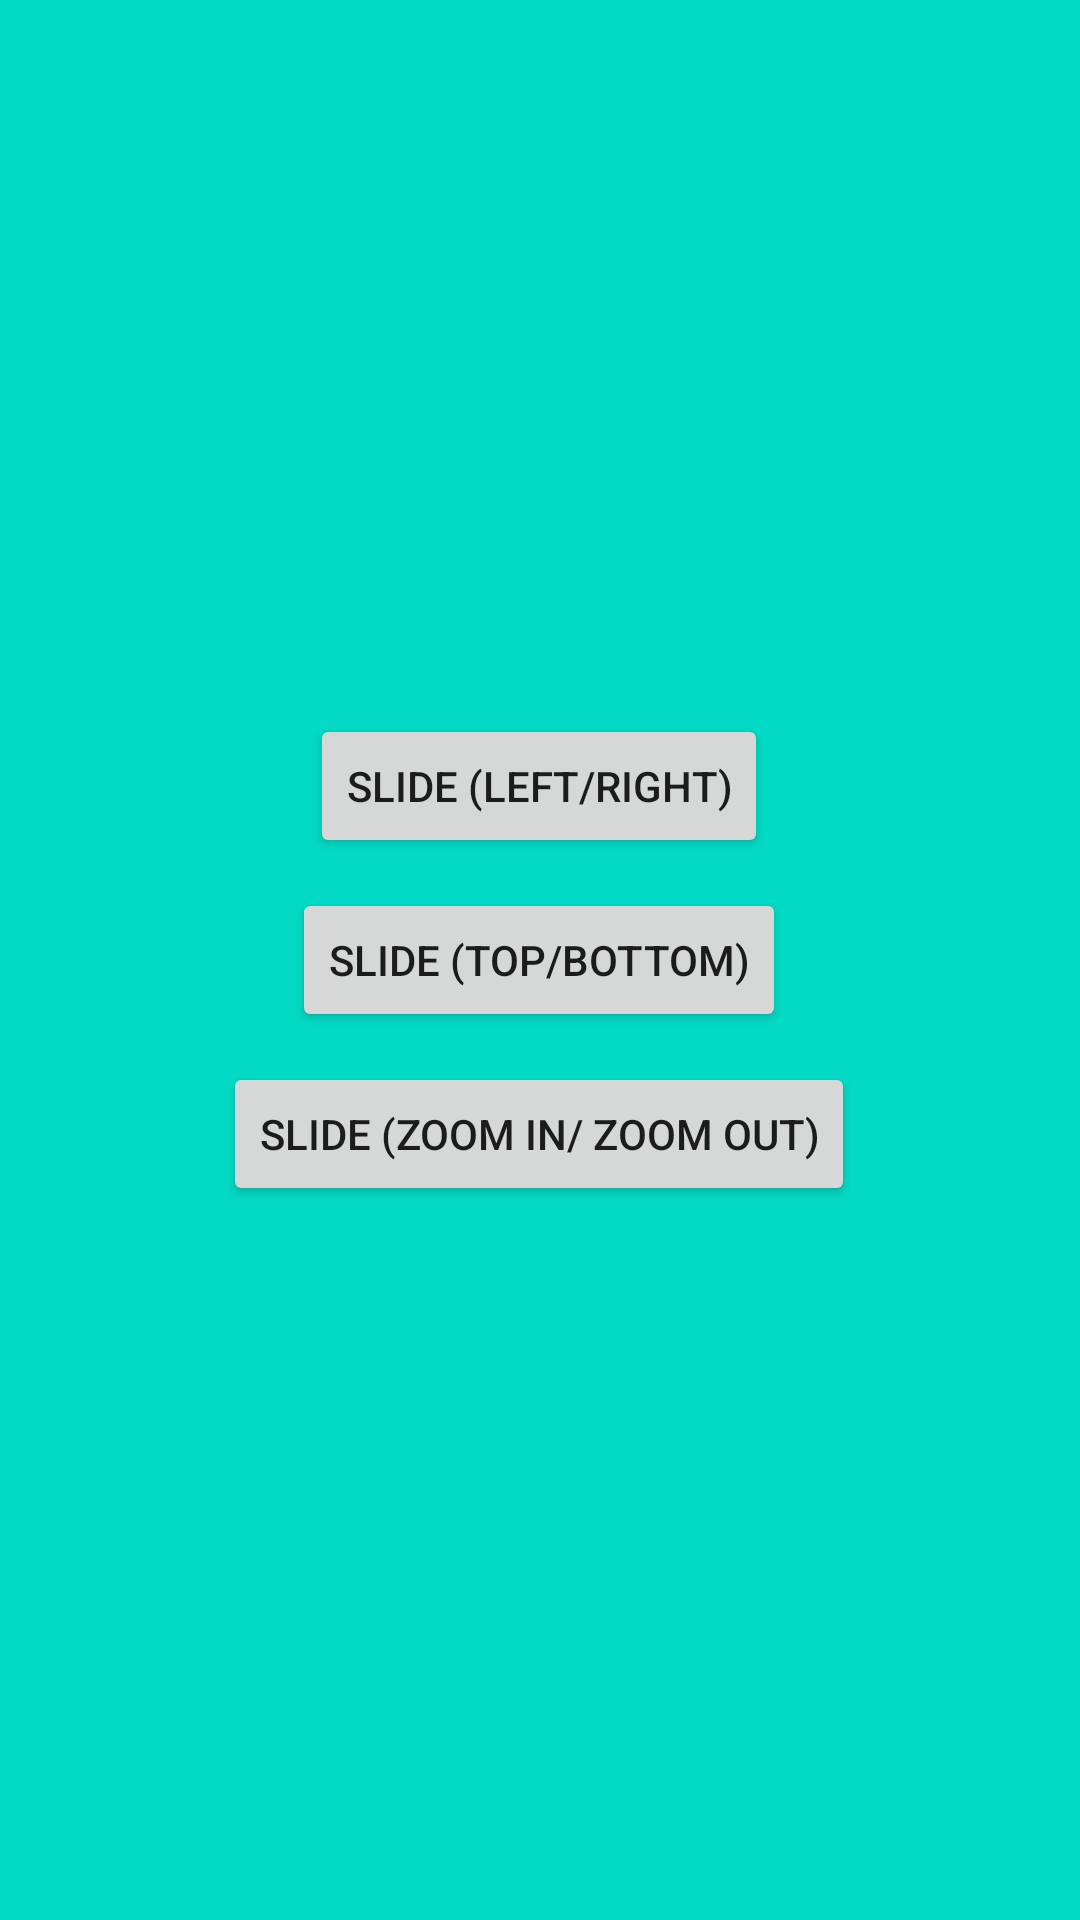

This screen was rendered from an Android layout file. Write that file and the resources it references.
<!-- AndroidManifest.xml: application theme Theme.Screen_Sliding_Animation -->
<!-- res/layout/activity1.xml -->
<?xml version="1.0" encoding="utf-8"?>
<androidx.constraintlayout.widget.ConstraintLayout xmlns:android="http://schemas.android.com/apk/res/android"
    xmlns:app="http://schemas.android.com/apk/res-auto"
    xmlns:tools="http://schemas.android.com/tools"
    android:layout_width="match_parent"
    android:layout_height="match_parent"
    tools:context=".Activity1"
    android:background="@color/teal_200">

    <LinearLayout
        android:layout_width="wrap_content"
        android:layout_height="wrap_content"
        app:layout_constraintBottom_toBottomOf="parent"
        app:layout_constraintEnd_toEndOf="parent"
        app:layout_constraintHorizontal_bias="0.498"
        app:layout_constraintStart_toStartOf="parent"
        app:layout_constraintTop_toTopOf="parent"
        android:orientation="vertical"
        android:gravity="center">

        <Button
            android:id="@+id/rightToLeft"
            android:layout_width="wrap_content"
            android:layout_height="wrap_content"
            android:text="Slide (left/right)"
            android:layout_weight="1"
            android:layout_margin="5dp"/>

        <Button
            android:id="@+id/bottomToTop"
            android:layout_width="wrap_content"
            android:layout_height="wrap_content"
            android:layout_margin="5dp"
            android:layout_weight="1"
            android:text="Slide (Top/Bottom)" />
        <Button
            android:id="@+id/zoom"
            android:layout_width="wrap_content"
            android:layout_height="wrap_content"
            android:layout_margin="5dp"
            android:layout_weight="1"
            android:text="Slide (Zoom in/ Zoom out)" />


    </LinearLayout>



</androidx.constraintlayout.widget.ConstraintLayout>
<!-- resources referenced by this layout -->
<resources>
  <color name="teal_200">#FF03DAC5</color>
  <style name="Theme.Screen_Sliding_Animation" parent="Theme.MaterialComponents.DayNight.DarkActionBar">
          
          <item name="colorPrimary">@color/purple_500</item>
          <item name="colorPrimaryVariant">@color/purple_700</item>
          <item name="colorOnPrimary">@color/white</item>
          
          <item name="colorSecondary">@color/teal_200</item>
          <item name="colorSecondaryVariant">@color/teal_700</item>
          <item name="colorOnSecondary">@color/black</item>
          
          <item name="android:statusBarColor" tools:targetApi="l">?attr/colorPrimaryVariant</item>
          
      </style>
  <color name="purple_500">#FF6200EE</color>
  <color name="purple_700">#FF3700B3</color>
  <color name="white">#FFFFFFFF</color>
  <color name="teal_700">#FF018786</color>
  <color name="black">#FF000000</color>
</resources>
